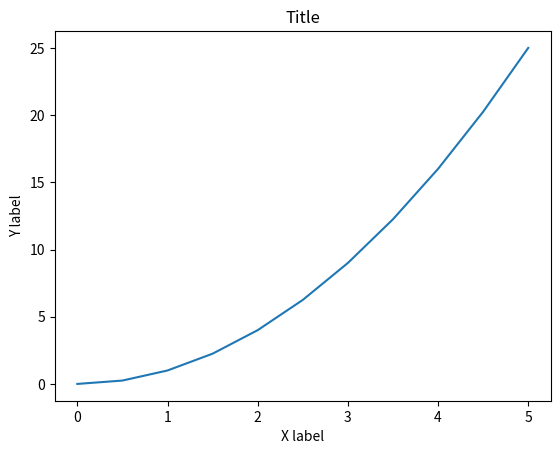
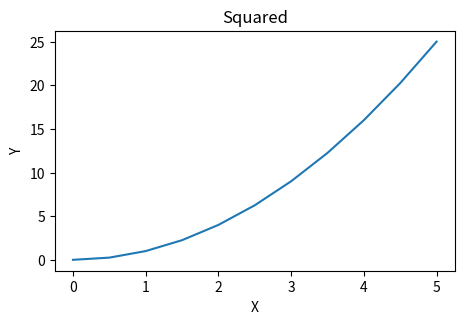
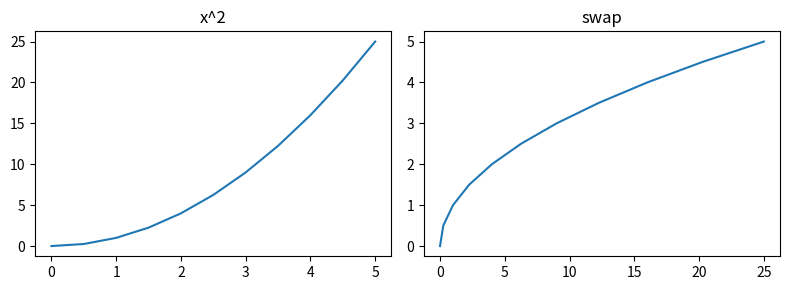
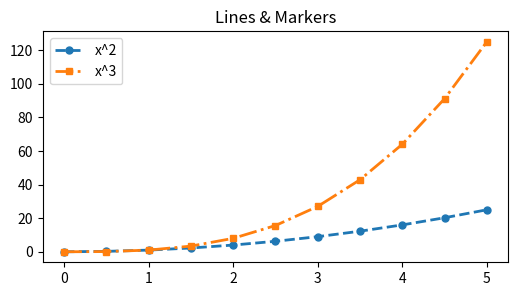
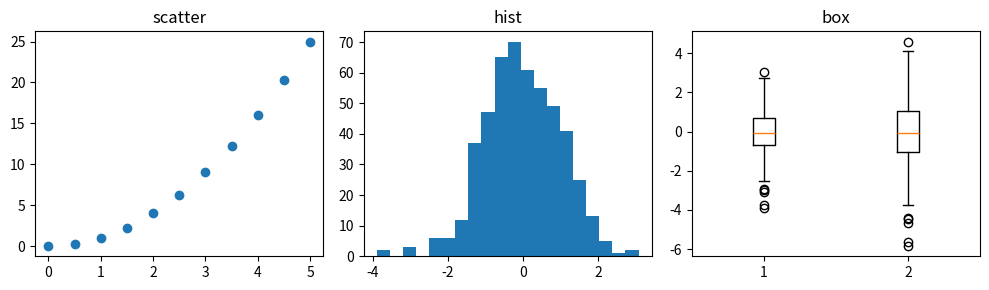
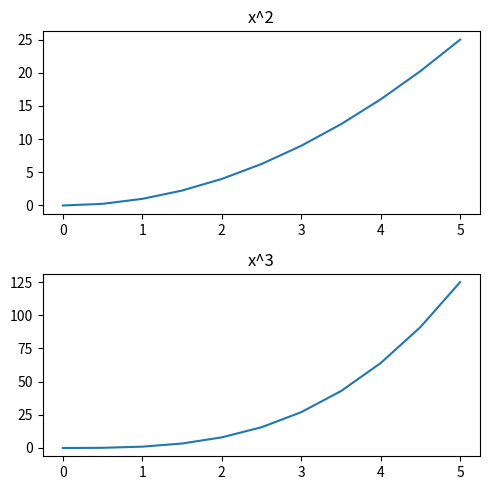

Python code for these plots, in order:

import numpy as np
import matplotlib.pyplot as plt

# For static renderers (Jupyter)
# %matplotlib inline  # Uncomment if needed in your environment

x = np.linspace(0,5,11)
y = x**2
x[:5], y[:5]



plt.plot(x, y)
plt.xlabel("X label"); plt.ylabel("Y label"); plt.title("Title");



fig = plt.figure(figsize=(5,3))
ax = fig.add_axes([0.1,0.1,0.8,0.8])
ax.plot(x, y)
ax.set_xlabel("X"); ax.set_ylabel("Y"); ax.set_title("Squared");
plt.show()



fig, axes = plt.subplots(nrows=1, ncols=2, figsize=(8,3))
axes[0].plot(x, y); axes[0].set_title("x^2")
axes[1].plot(y, x); axes[1].set_title("swap")
fig.tight_layout()



fig, ax = plt.subplots(figsize=(6,3))
ax.plot(x, x**2, label="x^2", linewidth=2, linestyle="--", color="C0", marker="o", markersize=5)
ax.plot(x, x**3, label="x^3", linewidth=2, linestyle="-.", color="C1", marker="s", markersize=5)
ax.legend(loc=0)
ax.set_title("Lines & Markers")



fig.savefig("example_plot.png", dpi=150)
"Saved to example_plot.png"



fig, axs = plt.subplots(1,3, figsize=(10,3))
rng = np.random.default_rng(0)
data = rng.normal(size=500)
axs[0].scatter(x, y); axs[0].set_title("scatter")
axs[1].hist(data, bins=20); axs[1].set_title("hist")
axs[2].boxplot([data, data*1.5]); axs[2].set_title("box")
fig.tight_layout()



# E1: 2x1 subplots, top plot x^2, bottom x^3 with titles
fig, axs = plt.subplots(2,1, figsize=(5,5))
axs[0].plot(x, x**2); axs[0].set_title("x^2")
axs[1].plot(x, x**3); axs[1].set_title("x^3")
fig.tight_layout()
